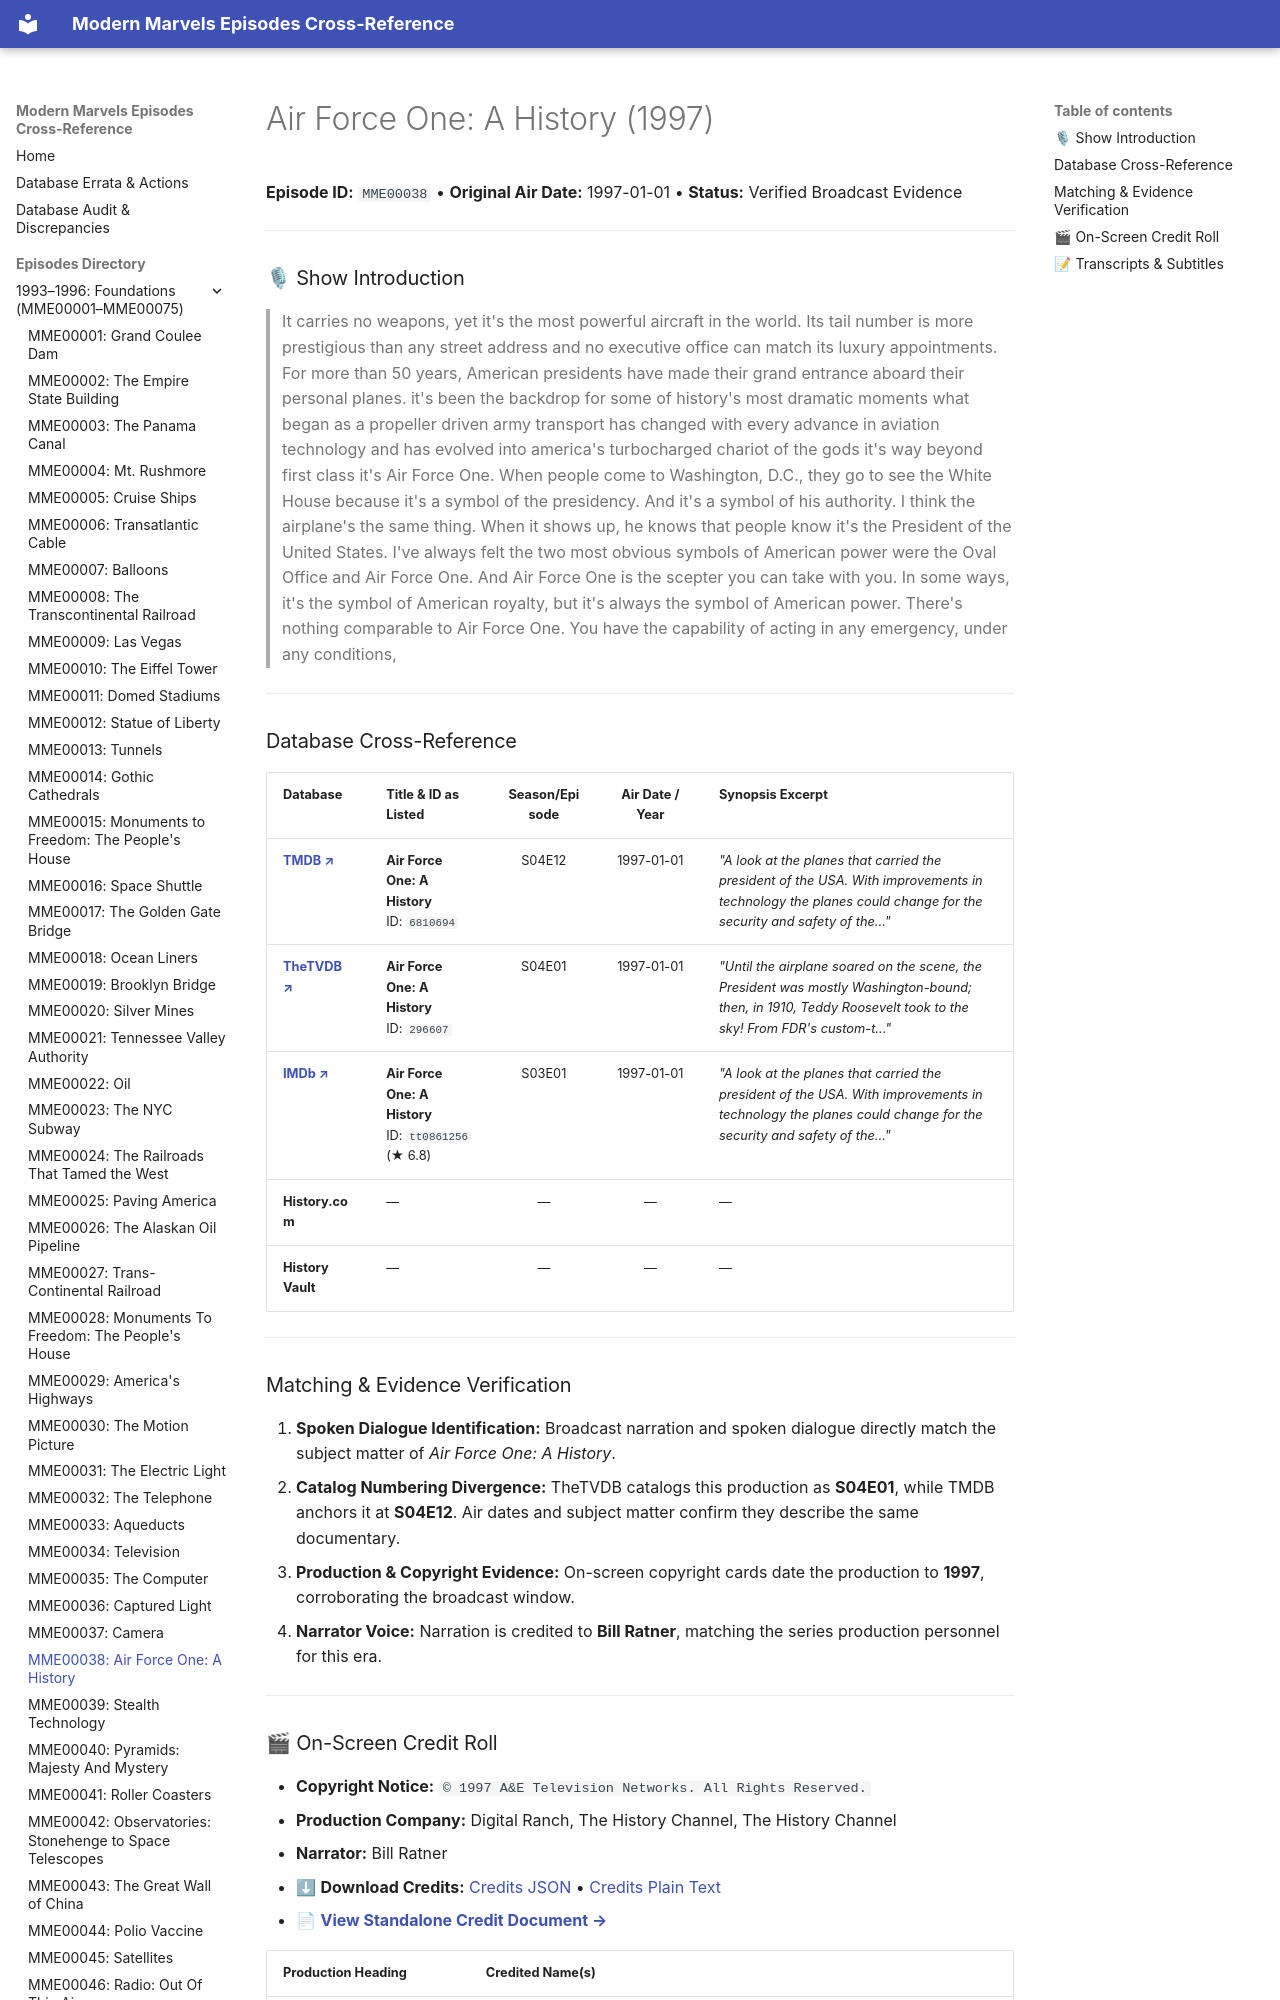

repository: ModernMarvelsFan/ModernMarvels · page: episodes/MME00038/index.html · generator: mkdocs

# Air Force One: A History (1997)

**Episode ID:** `MME00038` • **Original Air Date:** 1997-01-01 • **Status:** Verified Broadcast Evidence

---

### 🎙 Show Introduction

> It carries no weapons, yet it's the most powerful aircraft in the world. Its tail number is more prestigious than any street address and no executive office can match its luxury appointments. For more than 50 years, American presidents have made their grand entrance aboard their personal planes. it's been the backdrop for some of history's most dramatic moments what began as a propeller driven army transport has changed with every advance in aviation technology and has evolved into america's turbocharged chariot of the gods it's way beyond first class it's Air Force One. When people come to Washington, D.C., they go to see the White House because it's a symbol of the presidency. And it's a symbol of his authority. I think the airplane's the same thing. When it shows up, he knows that people know it's the President of the United States. I've always felt the two most obvious symbols of American power were the Oval Office and Air Force One. And Air Force One is the scepter you can take with you. In some ways, it's the symbol of American royalty, but it's always the symbol of American power. There's nothing comparable to Air Force One. You have the capability of acting in any emergency, under any conditions,

---
